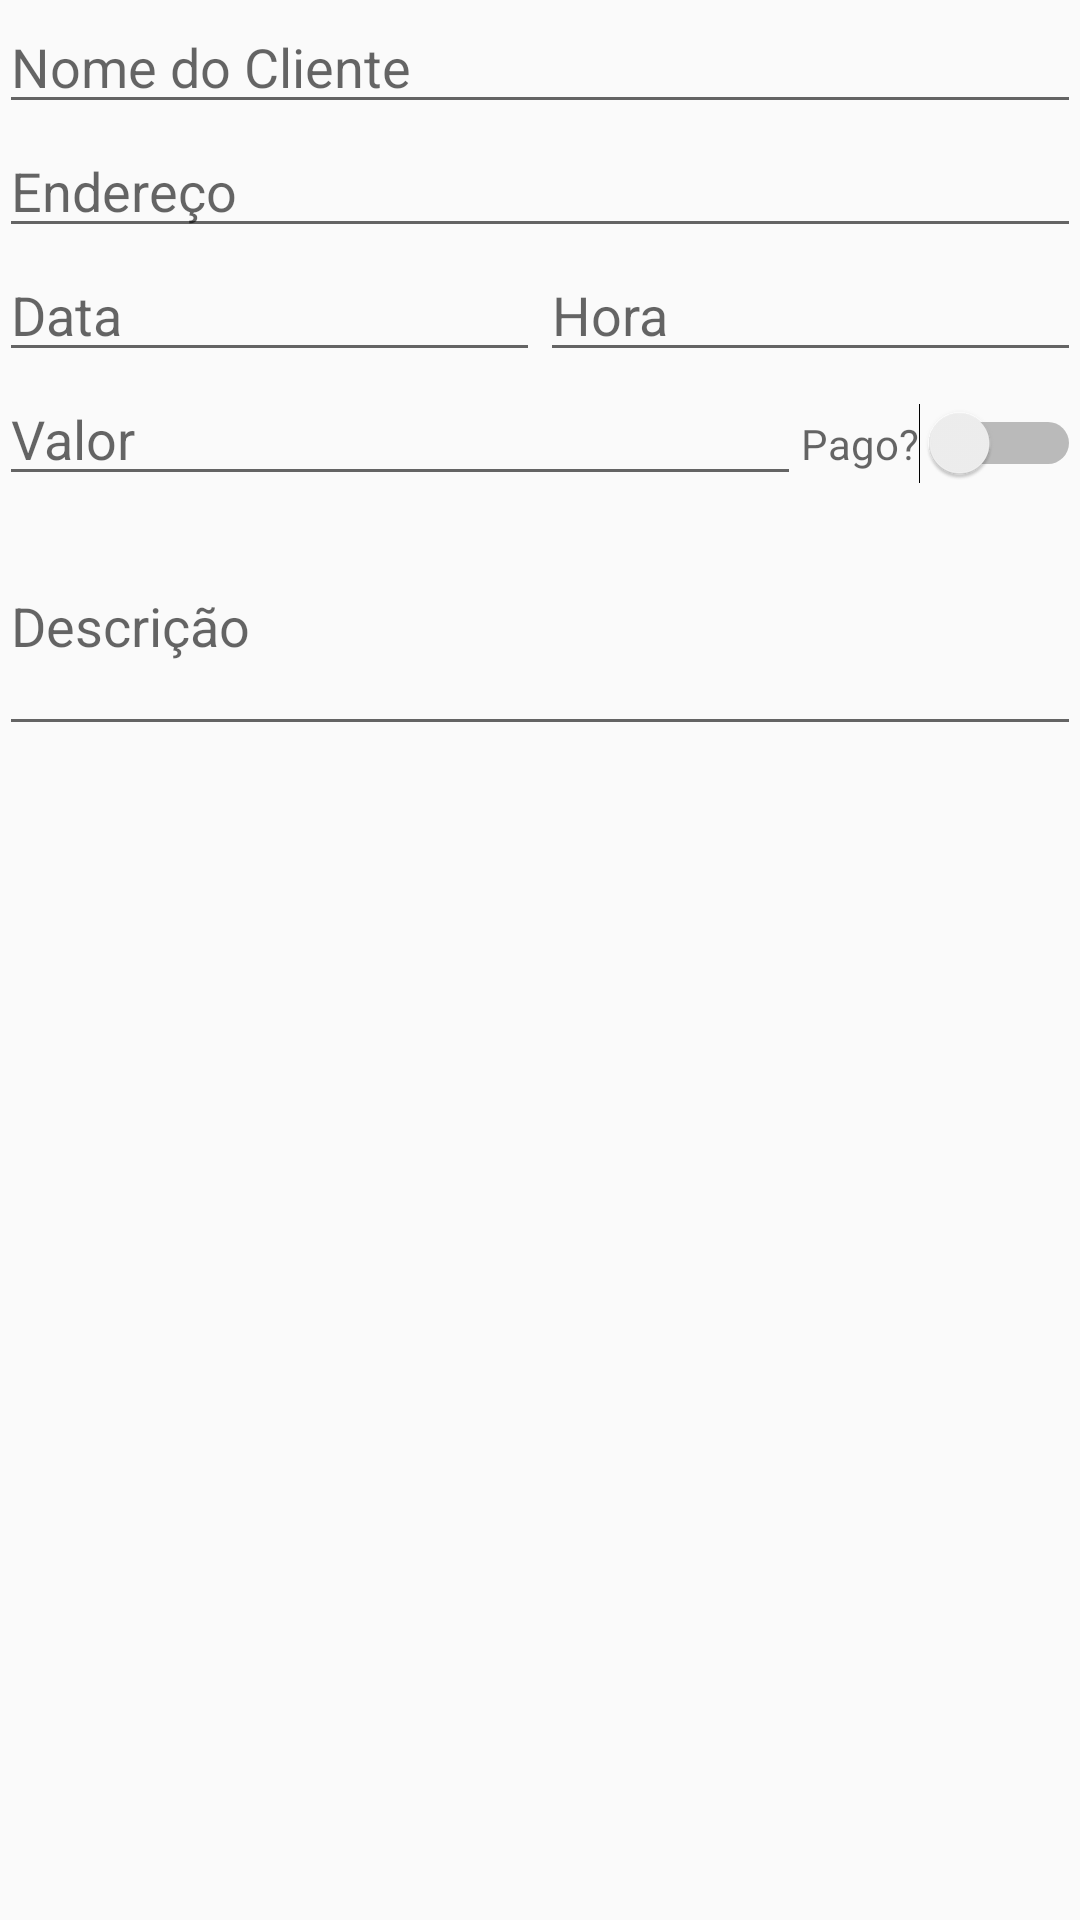

Write the Android layout XML for this screen, with the resource values it uses.
<!-- AndroidManifest.xml: application theme AppThemeMaterial -->
<!-- res/layout/activity_service_order.xml -->
<LinearLayout xmlns:android="http://schemas.android.com/apk/res/android"
    xmlns:tools="http://schemas.android.com/tools" android:layout_width="match_parent"
    android:layout_height="match_parent"
    android:paddingLeft="@dimen/activity_horizontal_margin"
    android:paddingRight="@dimen/activity_horizontal_margin"
    android:paddingTop="@dimen/activity_vertical_margin"
    android:paddingBottom="@dimen/activity_vertical_margin"
    android:orientation="vertical"
    tools:context="com.example.administrador.myapplication.controllers.ServiceOrderActivity"
    >

    <EditText
        android:layout_width="match_parent"
        android:layout_height="wrap_content"
        android:inputType="textPersonName"
        android:hint="@string/lbl_client_name"
        android:ems="10"
        android:id="@+id/editTextClientName"
       />

    <EditText
        android:layout_width="match_parent"
        android:layout_height="wrap_content"
        android:inputType="textPostalAddress"
        android:hint="@string/lbl_address"
        android:ems="10"
        android:id="@+id/editTextAddress"
       />

    <LinearLayout
        android:layout_width="match_parent"
        android:layout_height="wrap_content"
        android:orientation="horizontal">

    <EditText
        android:layout_width="0dp"
        android:layout_height="wrap_content"
        android:layout_weight="5"
        android:inputType="date"
        android:hint="@string/lbl_date"
        android:ems="10"
        android:id="@+id/editTextDate"
       />


    <EditText
        android:layout_width="0dp"
        android:layout_height="wrap_content"
        android:layout_weight="5"
        android:inputType="time"
        android:hint="@string/lbl_time"
        android:ems="10"
        android:id="@+id/editTextTime"
       />

    </LinearLayout>

    <LinearLayout
        android:layout_width="match_parent"
        android:layout_height="wrap_content"
        android:orientation="horizontal">

        <EditText
            android:layout_width="0dp"
            android:layout_height="wrap_content"
            android:layout_weight="1"
            android:inputType="numberDecimal"
            android:hint="@string/lbl_value"
            android:ems="10"
            android:id="@+id/editTextValue"
           />

        <Switch
            android:layout_width="wrap_content"
            android:layout_height="wrap_content"
            android:hint="@string/lbl_paid"
            android:id="@+id/switchPaid"
           />

    </LinearLayout>

    <EditText
        android:layout_width="match_parent"
        android:layout_height="wrap_content"
        android:inputType="textMultiLine"
        android:hint="@string/lbl_description"
        android:lines="3"
        android:ems="10"
        android:id="@+id/editTextDescription"
     />
</LinearLayout>
<!-- resources referenced by this layout -->
<resources>
  <string name="lbl_address">Endereço</string>
  <string name="lbl_client_name">Nome do Cliente</string>
  <string name="lbl_date">Data</string>
  <string name="lbl_description">Descrição</string>
  <string name="lbl_paid">Pago?</string>
  <string name="lbl_time">Hora</string>
  <string name="lbl_value">Valor</string>
  <style name="AppThemeMaterial" parent="Base.Theme.AppCompat.Light.DarkActionBar">
          
          
          <item name="colorPrimary">@color/material_500</item>
          <item name="android:buttonStyle">@style/MyButtonStyle</item>
  
          
          <item name="colorPrimaryDark">@color/material_900</item>
          
          <item name="colorAccent">@color/material_700</item>
  
  
  
      </style>
  <color name="material_500">#03A9F4</color>
  <style name="MyButtonStyle" parent="@android:style/Widget.Button">
          
          <item name="android:background">@drawable/button_default_background</item>
          <item name="android:textColor">@color/white</item>
          
          <item name="android:minWidth">88dp</item>
          <item name="android:height">48dp</item>
          <item name="android:layout_marginLeft">4dp</item>
          <item name="android:layout_marginRight">4dp</item>
          <item name="android:paddingLeft">8dp</item>
          <item name="android:paddingRight">8dp</item>
          
          <item name="android:textSize">17sp</item>
          <item name="android:textAllCaps">true</item>
      </style>
  <color name="material_900">#01579B</color>
  <color name="material_700">#0288D1</color>
  <!-- drawable button_default_background (drawable) -->
  <?xml version="1.0" encoding="utf-8"?>
  <shape xmlns:android="http://schemas.android.com/apk/res/android" android:shape="rectangle">
      <solid android:color="@color/material_900"/>
      <corners android:radius="20dp"/>
  
  </shape>
  <color name="white">#FFFFFF</color>
</resources>
